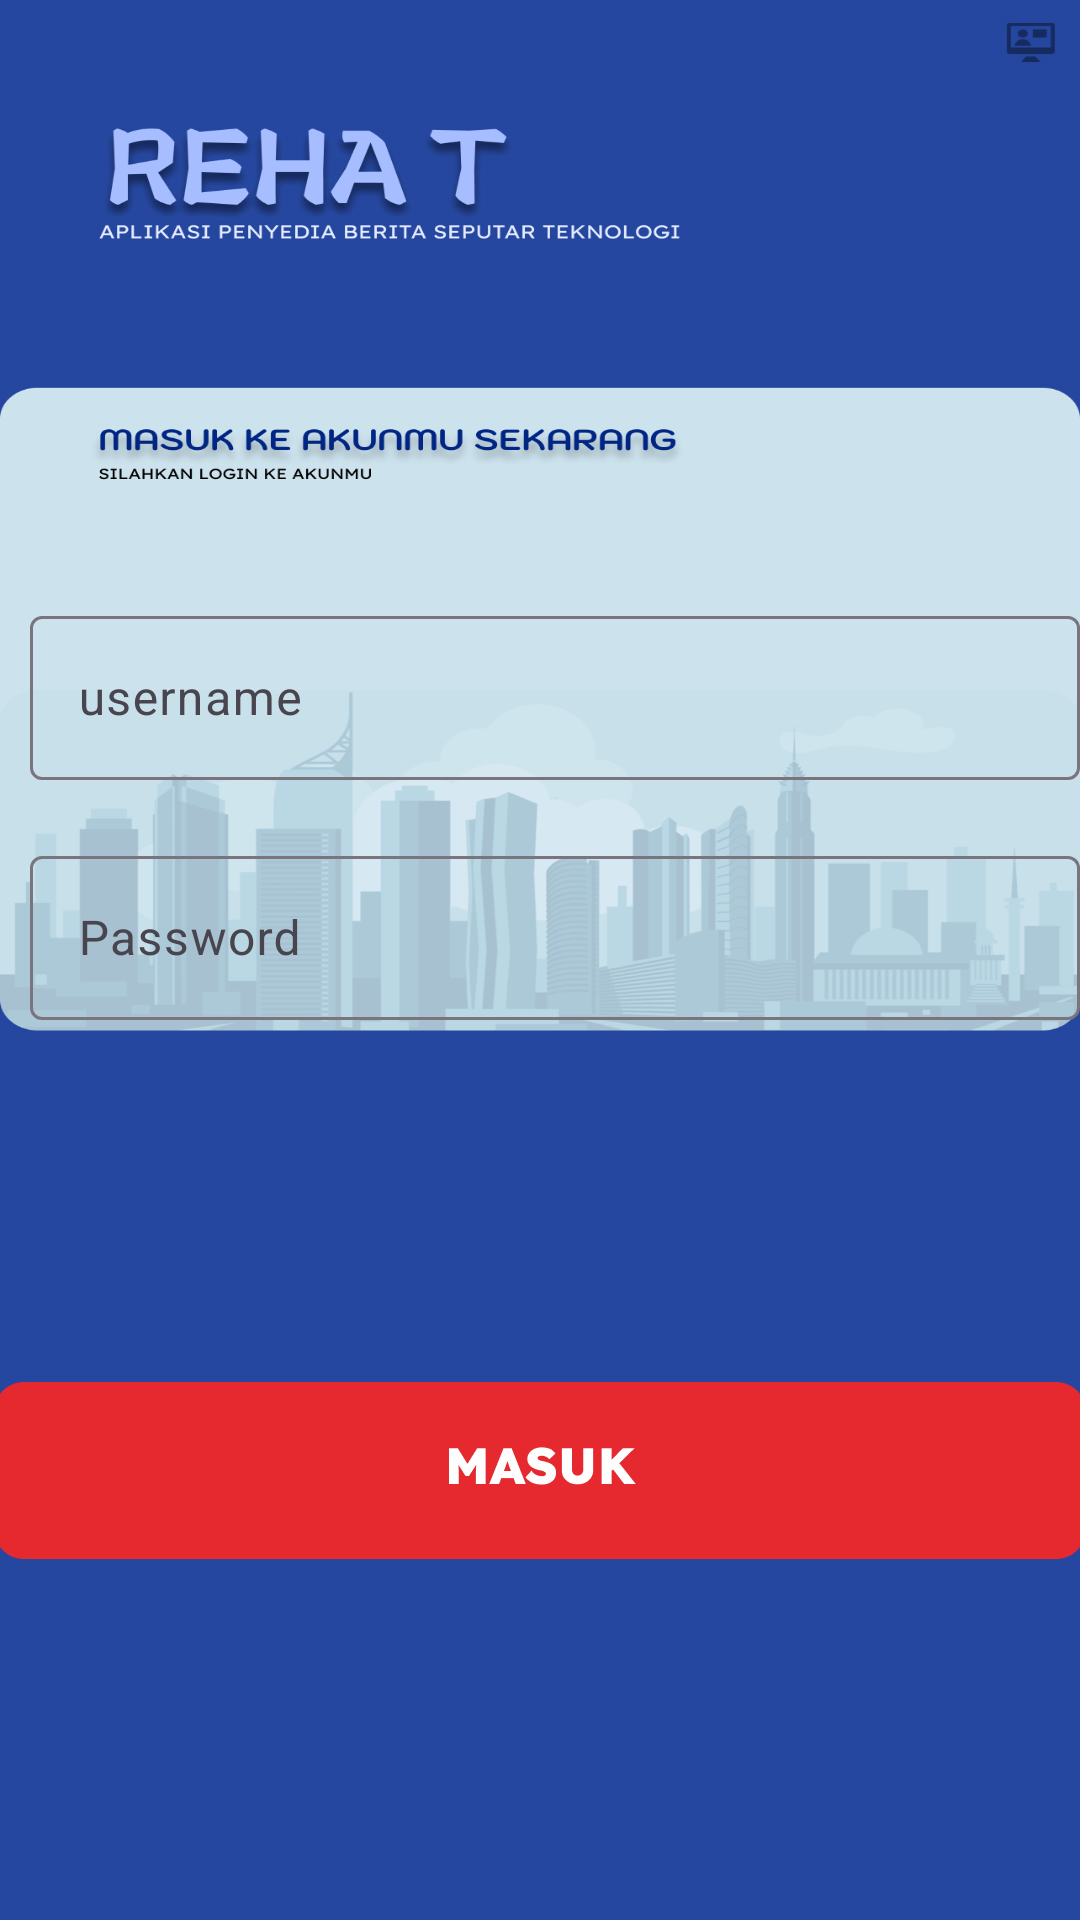

Reconstruct the res/layout file that produces this screen, plus the resources it refers to.
<!-- AndroidManifest.xml: application theme Theme.Rehat -->
<!-- res/layout/activity_masuk.xml -->
<?xml version="1.0" encoding="utf-8"?>
<RelativeLayout xmlns:android="http://schemas.android.com/apk/res/android"
    xmlns:tools="http://schemas.android.com/tools"
    android:id="@+id/main"
    android:layout_width="match_parent"
    android:layout_height="match_parent"
    android:background="@drawable/group_27"
    tools:context=".login">


    <com.google.android.material.textfield.TextInputLayout
        android:layout_width="370dp"
        android:layout_height="60dp"
        android:hint="username"
        android:layout_marginTop="200dp"
        android:layout_marginLeft="10dp"

        >
        <com.google.android.material.textfield.TextInputEditText
            android:id="@+id/namelog"
            android:layout_width="match_parent"
            android:layout_height="wrap_content"

            >
        </com.google.android.material.textfield.TextInputEditText>
    </com.google.android.material.textfield.TextInputLayout>


    <com.google.android.material.textfield.TextInputLayout
        android:layout_width="370dp"
        android:layout_height="60dp"
        android:hint="Password"
        android:layout_marginTop="280dp"
        android:layout_marginLeft="10dp"

        >
        <com.google.android.material.textfield.TextInputEditText
            android:id="@+id/paslog"
            android:layout_width="match_parent"
            android:layout_height="wrap_content"
            android:inputType="textPassword">


        >
        </com.google.android.material.textfield.TextInputEditText>
    </com.google.android.material.textfield.TextInputLayout>


    <ImageButton
        android:id="@+id/loginbtn"
        android:src="@drawable/group_15"
        android:layout_width="400dp"
        android:layout_height="300dp"
        android:background="@android:color/transparent"
        android:layout_marginTop="340dp"

        />

</RelativeLayout>
<!-- resources referenced by this layout -->
<resources>
  <!-- drawable group_15: png bitmap (drawable-hdpi, 2686 bytes) -->
  <!-- drawable group_27: png bitmap (drawable-hdpi, 76820 bytes) -->
  <style name="Theme.Rehat" parent="Base.Theme.Rehat" />
  <style name="Base.Theme.Rehat" parent="Theme.Material3.DayNight.NoActionBar">
          
          
      </style>
</resources>
